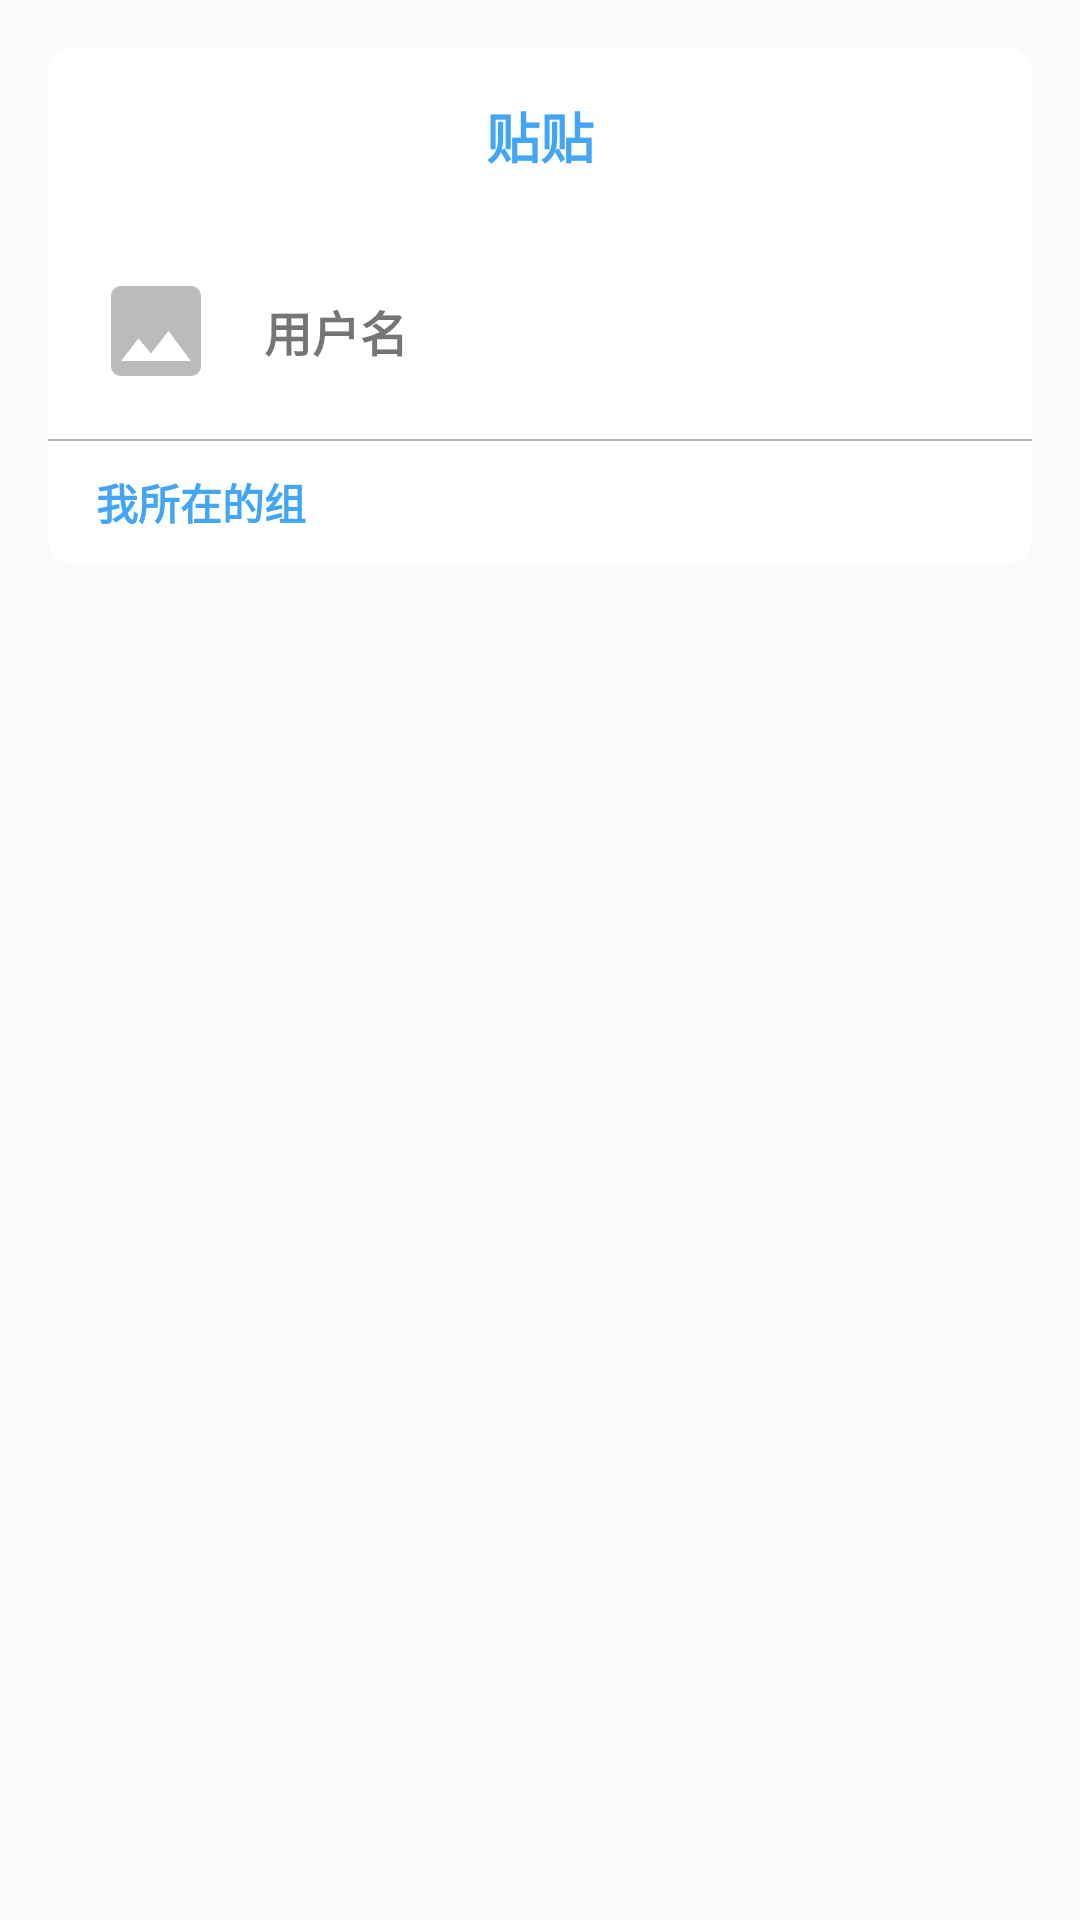

The Android layout XML behind this screen, and the referenced resources:
<!-- AndroidManifest.xml: application theme AppTheme -->
<!-- res/layout/group_switch_menu.xml -->
<?xml version="1.0" encoding="utf-8"?>
<androidx.constraintlayout.widget.ConstraintLayout
    xmlns:android="http://schemas.android.com/apk/res/android"
    xmlns:app="http://schemas.android.com/apk/res-auto"
    xmlns:tools="http://schemas.android.com/tools"
    android:layout_width="match_parent"
    android:layout_height="match_parent">

    <com.google.android.material.card.MaterialCardView
        android:id="@+id/group_switch_card"
        android:layout_width="match_parent"
        android:layout_height="wrap_content"
        android:layout_margin="16dp"
        app:cardBackgroundColor="?android:attr/colorBackground"
        app:cardCornerRadius="8dp"
        app:cardElevation="0dp"
        app:layout_constraintStart_toStartOf="parent"
        app:layout_constraintTop_toTopOf="parent"
        app:strokeColor="@color/stroke_color">

        <LinearLayout
            android:layout_width="match_parent"
            android:layout_height="wrap_content"
            android:background="@color/design_default_color_background"
            android:orientation="vertical">

            <androidx.constraintlayout.widget.ConstraintLayout
                android:layout_width="match_parent"
                android:layout_height="wrap_content"
                android:layout_gravity="center|left"
                android:gravity="center|left"
                android:orientation="horizontal"
                android:padding="16dp">

                <ImageButton
                    android:id="@+id/exit_btn"
                    style="@style/Widget.AppCompat.ImageButton"
                    android:layout_width="wrap_content"
                    android:layout_height="wrap_content"
                    android:layout_gravity="left"
                    android:background="?android:attr/selectableItemBackgroundBorderless"
                    android:contentDescription="@string/group_switch_close_description"
                    android:focusable="true"
                    app:layout_constraintStart_toStartOf="parent"
                    app:layout_constraintTop_toTopOf="parent"
                    app:srcCompat="@drawable/ic_baseline_close_24" />

                <TextView
                    android:id="@+id/textView3"
                    android:layout_width="38dp"
                    android:layout_height="wrap_content"
                    android:layout_gravity="center"
                    android:layout_weight="1"
                    android:fontFamily="sans-serif-black"
                    android:gravity="center"
                    android:text="@string/app_name"
                    android:textAlignment="center"
                    android:textColor="@color/colorPrimary"
                    android:textSize="18sp"
                    app:layout_constraintBottom_toBottomOf="parent"
                    app:layout_constraintEnd_toEndOf="parent"
                    app:layout_constraintStart_toStartOf="parent"
                    app:layout_constraintTop_toTopOf="parent" />

            </androidx.constraintlayout.widget.ConstraintLayout>

            <LinearLayout
                android:layout_width="match_parent"
                android:layout_height="wrap_content"
                android:layout_margin="16dp"
                android:orientation="horizontal">

                <com.google.android.material.imageview.ShapeableImageView
                    android:id="@+id/user_avatar"
                    android:layout_width="40dp"
                    android:layout_height="40dp"
                    android:scaleType="fitCenter"
                    app:shapeAppearanceOverlay="@style/roundedImageViewRounded"
                    android:background="@drawable/ic_baseline_image_24" />

                <LinearLayout
                    android:layout_width="match_parent"
                    android:layout_height="wrap_content"
                    android:layout_gravity="center|left"
                    android:orientation="vertical">

                    <TextView
                        android:id="@+id/user_name_text_view"
                        android:layout_width="wrap_content"
                        android:layout_height="wrap_content"
                        android:layout_gravity="center_vertical"
                        android:layout_marginHorizontal="16dp"
                        android:fontFamily="sans-serif-black"
                        android:text="用户名"
                        android:textSize="16sp" />

                </LinearLayout>


            </LinearLayout>
            <View
                android:layout_width="match_parent"
                android:layout_height="0.5dp"
                android:background="#B8B8B8" />

            <TextView
                android:layout_width="wrap_content"
                android:layout_height="wrap_content"
                android:layout_marginVertical="10dp"
                android:layout_marginLeft="16dp"
                android:fontFamily="sans-serif-black"
                android:text="@string/my_group"
                android:textColor="@color/colorPrimary" />

            <androidx.recyclerview.widget.RecyclerView
                android:id="@+id/group_list_recycler_view"
                android:layout_width="match_parent"
                android:layout_height="match_parent"/>

        </LinearLayout>

    </com.google.android.material.card.MaterialCardView>
</androidx.constraintlayout.widget.ConstraintLayout>
<!-- resources referenced by this layout -->
<resources>
  <color name="colorPrimary">#42a5f5</color>
  <!-- drawable ic_baseline_image_24 (drawable) -->
  <vector android:height="48dp" android:tint="#BBBBBB"
      android:viewportHeight="24" android:viewportWidth="24"
      android:width="48dp" xmlns:android="http://schemas.android.com/apk/res/android">
      <path android:fillColor="@android:color/white" android:pathData="M21,19V5c0,-1.1 -0.9,-2 -2,-2H5c-1.1,0 -2,0.9 -2,2v14c0,1.1 0.9,2 2,2h14c1.1,0 2,-0.9 2,-2zM8.5,13.5l2.5,3.01L14.5,12l4.5,6H5l3.5,-4.5z"/>
  </vector>
  <string name="app_name">贴贴</string>
  <string name="group_switch_close_description">关闭转推组切换</string>
  <string name="my_group">我所在的组</string>
  <style name="roundedImageViewRounded">
          <item name="cornerFamily">rounded</item>
          <item name="cornerSize">50%</item>
      </style>
  <style name="AppTheme" parent="Theme.MaterialComponents.Light.NoActionBar.Bridge">
          
          <item name="colorPrimary">@color/colorPrimary</item>
          <item name="colorPrimaryDark">@color/colorPrimaryDark</item>
          <item name="colorAccent">@color/colorAccent</item>
          <item name="android:windowLightStatusBar">true</item>
          <item name="android:statusBarColor">?android:attr/colorBackground</item>
          <item name="colorControlNormal">@android:color/white</item>
          <item name="android:windowContentTransitions">true</item>
          <item name="snackbarStyle">@style/MarginSnackbar</item>
      </style>
  <color name="colorPrimaryDark">#0077c2</color>
  <color name="colorAccent">#80d6ff</color>
  <style name="MarginSnackbar" parent="Widget.MaterialComponents.Snackbar">
          <item name="android:layout_margin">8dp</item>
      </style>
</resources>
